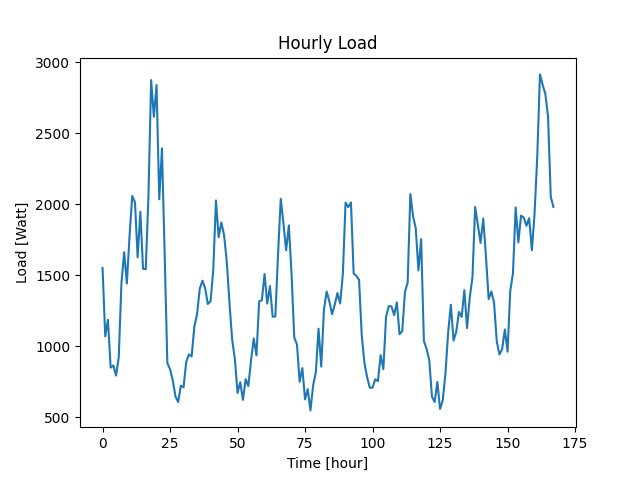

Values plotted in this chart, from the file beside it:
Datetime, Load
2022-04-07 10:48:31, 1551
2022-04-07 11:48:31, 1069
2022-04-07 12:48:31, 1186
2022-04-07 13:48:31, 849
2022-04-07 14:48:31, 864
2022-04-07 15:48:31, 793
2022-04-07 16:48:31, 922
2022-04-07 17:48:31, 1444
2022-04-07 18:48:31, 1662
2022-04-07 19:48:31, 1441
2022-04-07 20:48:31, 1776
2022-04-07 21:48:31, 2057
2022-04-07 22:48:31, 2014
2022-04-07 23:48:31, 1625
2022-04-08 00:48:31, 1946
2022-04-08 01:48:31, 1545
2022-04-08 02:48:31, 1542
2022-04-08 03:48:31, 2057
2022-04-08 04:48:31, 2873
2022-04-08 05:48:31, 2615
2022-04-08 06:48:31, 2838
2022-04-08 07:48:31, 2034
2022-04-08 08:48:31, 2392
2022-04-08 09:48:31, 1653
2022-04-08 10:48:31, 881
2022-04-08 11:48:31, 838
2022-04-08 12:48:31, 761
2022-04-08 13:48:31, 647
2022-04-08 14:48:31, 607
2022-04-08 15:48:31, 722
2022-04-08 16:48:31, 711
2022-04-08 17:48:31, 890
2022-04-08 18:48:31, 942
2022-04-08 19:48:31, 928
2022-04-08 20:48:31, 1138
2022-04-08 21:48:31, 1224
2022-04-08 22:48:31, 1405
2022-04-08 23:48:31, 1461
2022-04-09 00:48:31, 1408
2022-04-09 01:48:31, 1297
2022-04-09 02:48:31, 1316
2022-04-09 03:48:31, 1534
2022-04-09 04:48:31, 2026
2022-04-09 05:48:31, 1767
2022-04-09 06:48:31, 1871
2022-04-09 07:48:31, 1783
2022-04-09 08:48:31, 1598
2022-04-09 09:48:31, 1307
2022-04-09 10:48:31, 1047
2022-04-09 11:48:31, 911
2022-04-09 12:48:31, 671
2022-04-09 13:48:31, 746
2022-04-09 14:48:31, 622
2022-04-09 15:48:31, 768
2022-04-09 16:48:31, 719
2022-04-09 17:48:31, 901
2022-04-09 18:48:31, 1054
2022-04-09 19:48:31, 935
2022-04-09 20:48:31, 1315
2022-04-09 21:48:31, 1323
... 108 more rows
